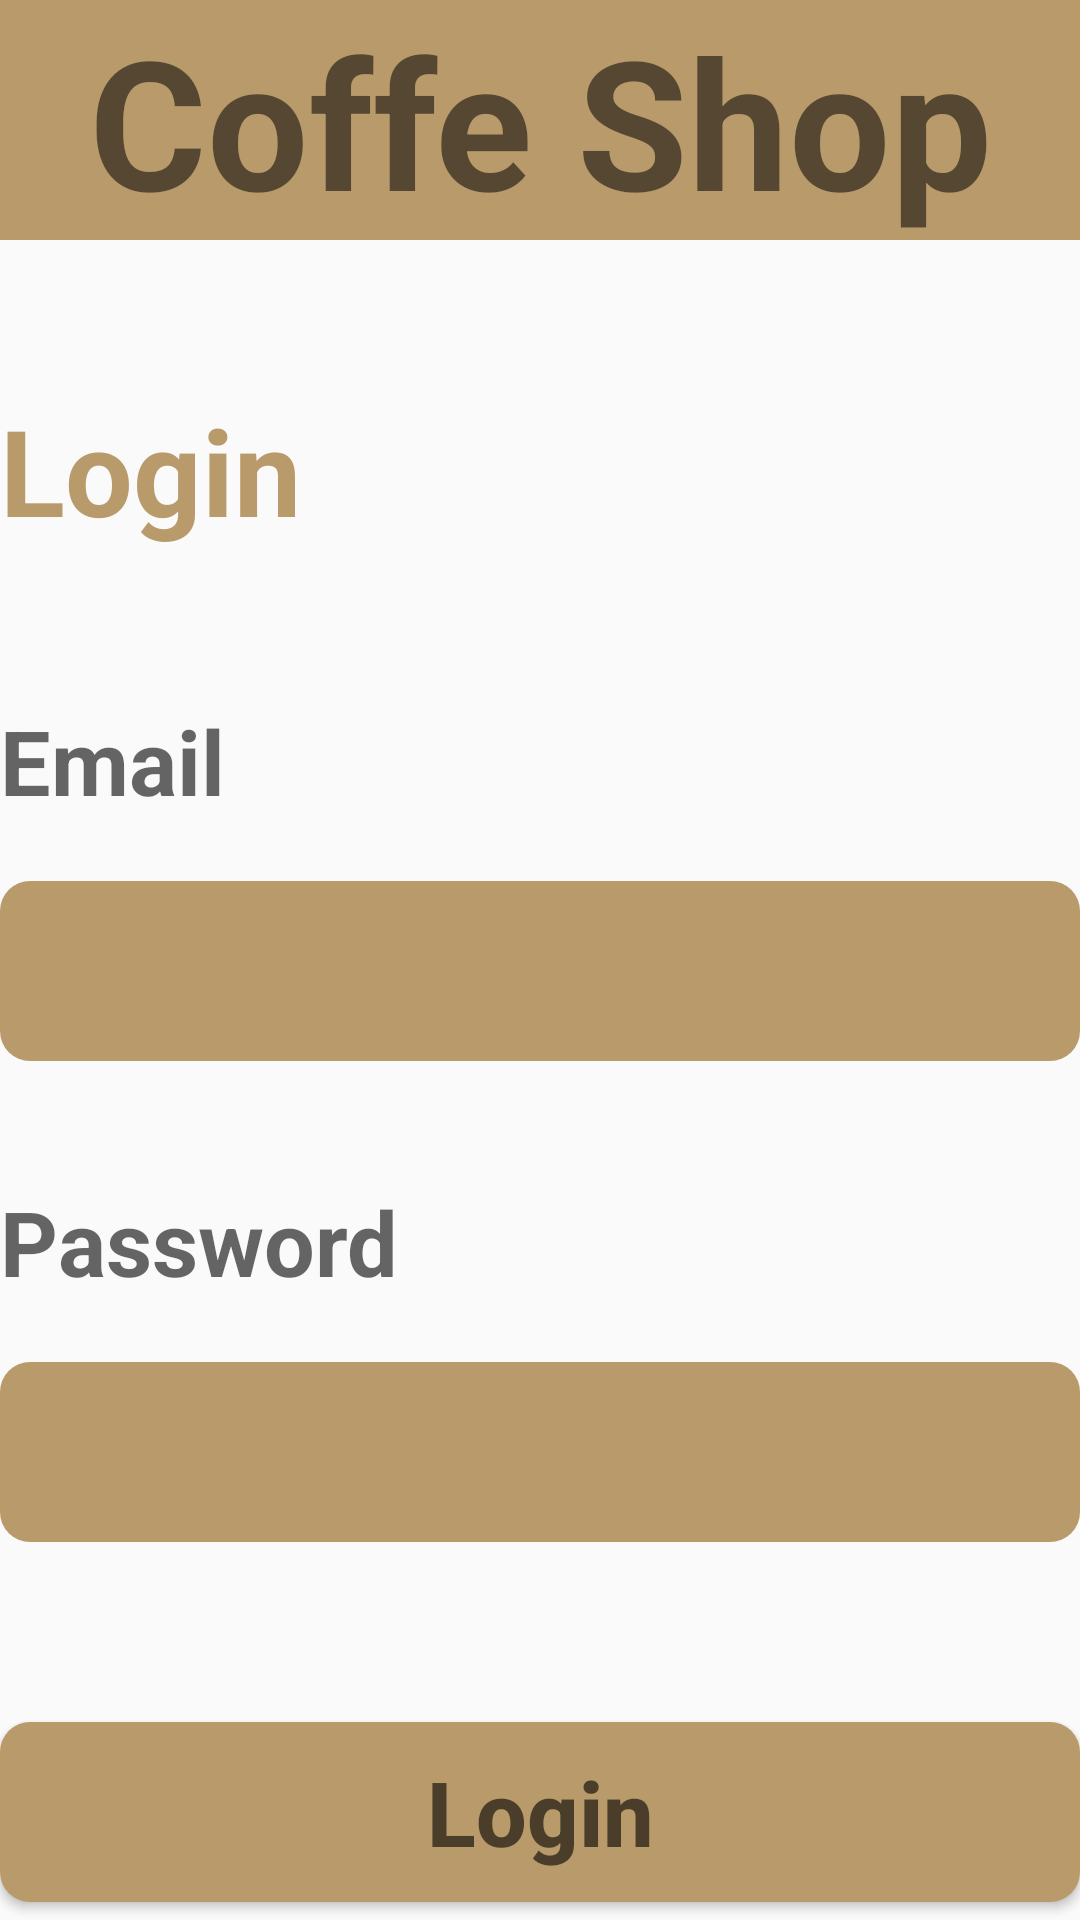

Layout XML and referenced resources for this Android screen:
<!-- AndroidManifest.xml: application theme Theme.CoffeShop -->
<!-- res/layout/activity_main.xml -->
<?xml version="1.0" encoding="utf-8"?>
<androidx.constraintlayout.widget.ConstraintLayout
    xmlns:android="http://schemas.android.com/apk/res/android"
    xmlns:app="http://schemas.android.com/apk/res-auto"
    xmlns:tools="http://schemas.android.com/tools"
    android:layout_width="match_parent"
    android:layout_height="match_parent"
    tools:context=".MainActivity">

    <TextView
        android:id="@+id/bg"
        android:layout_width="match_parent"
        android:layout_height="wrap_content"
        android:background="#B99B6B"
        android:text="Coffe Shop"
        android:textStyle="bold"
        android:textSize="60dp"
        android:gravity="center"
        app:layout_constraintTop_toTopOf="parent" />

    <TextView
        android:layout_marginTop="50dp"
        app:layout_constraintTop_toBottomOf="@+id/bg"
        android:id="@+id/Lgn"
        android:layout_width="match_parent"
        android:layout_height="wrap_content"
        android:text="Login"
        android:textColor="#B99B6B"
        android:textSize="40dp"
        android:textStyle="bold"/>

    <TextView
        android:id="@+id/txtEmail"
        android:layout_marginTop="50dp"
        android:layout_width="match_parent"
        android:layout_height="wrap_content"
        android:hint="Email"
        android:textStyle="bold"
        android:textSize="30dp"
        app:layout_constraintTop_toBottomOf="@+id/Lgn"/>

    <EditText
        android:id="@+id/editTxtEmail"
        android:layout_marginTop="20dp"
        android:layout_width="match_parent"
        android:layout_height="wrap_content"
        android:background="@drawable/border"
        android:gravity="center"
        app:layout_constraintTop_toBottomOf="@+id/txtEmail"
        tools:ignore="SpeakableTextPresentCheck" />

    <TextView
        android:id="@+id/txtPw"
        android:layout_marginTop="40dp"
        android:layout_width="match_parent"
        android:layout_height="wrap_content"
        android:hint="Password"
        android:textStyle="bold"
        android:textSize="30dp"
        app:layout_constraintTop_toBottomOf="@+id/editTxtEmail"/>

    <EditText
        android:inputType="textPassword"
        android:id="@+id/editTxtPw"
        android:layout_marginTop="20dp"
        android:layout_width="match_parent"
        android:layout_height="wrap_content"
        android:background="@drawable/border"
        android:gravity="center"
        app:layout_constraintTop_toBottomOf="@+id/txtPw"
        tools:ignore="SpeakableTextPresentCheck" />

    <Button
        android:id="@+id/btnLogin"
        android:layout_width="match_parent"
        android:layout_height="wrap_content"
        android:background="@drawable/border"
        android:hint="Login"
        android:textStyle="bold"
        android:textSize="30dp"
        android:layout_marginTop="140dp"
        app:layout_constraintTop_toBottomOf="@+id/txtPw"/>

</androidx.constraintlayout.widget.ConstraintLayout>
<!-- resources referenced by this layout -->
<resources>
  <!-- drawable border (drawable) -->
  <?xml version="1.0" encoding="utf-8"?>
  <shape
  
      android:shape="rectangle"
      xmlns:android="http://schemas.android.com/apk/res/android" >
      <solid android:color="#B99B6B"/>
      <corners android:radius="10dp"/>
      <size android:height="60dp" />
  
  </shape>
  <style name="Theme.CoffeShop" parent="Theme.AppCompat.Light.NoActionBar">
          
          <item name="colorPrimary">@color/purple_500</item>
          <item name="colorPrimaryVariant">@color/purple_700</item>
          <item name="colorOnPrimary">@color/white</item>
          
          <item name="colorSecondary">@color/teal_200</item>
          <item name="colorSecondaryVariant">@color/teal_700</item>
          <item name="colorOnSecondary">@color/black</item>
          
          <item name="android:statusBarColor">?attr/colorPrimaryVariant</item>
          
      </style>
  <!-- not gathered from this repository: default colours our renderer supplied (Android Studio template values) -->
  <color name="purple_500">#FF6200EE</color>
  <color name="purple_700">#FF3700B3</color>
  <color name="teal_200">#FF03DAC5</color>
  <color name="teal_700">#FF018786</color>
  <color name="black">#FF000000</color>
  <color name="white">#FFFFFFFF</color>
</resources>
